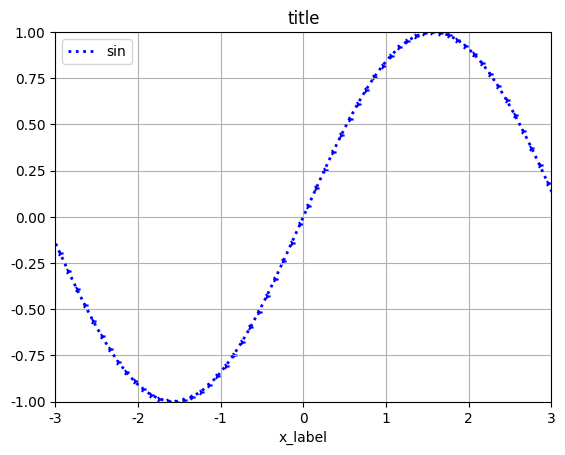

Reproduce this figure in Python.
import numpy as np
import matplotlib.pyplot as plt

# range()必须整数区间，整数步长
# np.arange()可以小数步长
# np.linspace(左区间，右区间——包含，份数，endpoint=False——包不包含右区间)

x = np.arange(-np.pi, np.pi, 0.1)
y = np.sin(x)
plt.plot(x,y,color = 'b', ls = ':', lw = '2', label='sin')
# ls:线的种类'-' '-.' ':'
# lw:线宽度
# color:颜色... 
# lable:曲线的名字
plt.legend(loc = 'upper left')
# legend: lable放置的位置

# 画网格线 
plt.grid(True)


x1, x2, y1, y2 = -3, 3, -1, 1
# 设置坐标轴的范围
plt.xlim(x1, x2)
plt.ylim(y1, y2)

# 坐标轴的标签
# 图的标签
plt.xlabel('x_label')
plt.title('title')

# 画饼图：
# plt.pie(data, explode=[0, 0, 1])
# 表示第i个饼被拖出来

# 散点图
# s是大小，c颜色，marker是点的类型
# marker可以选择：
plt.scatter(x, y, s=20, c='b', marker='4')

# numpy：数据过滤
# Y = X[ [1, 2, 3] ]
# Y取得X的第1，2，3行数
#
X=np.random.standard_normal((10,5)).round(3)
# 取列
rows=[0,4,8]
Y=X[rows]
#取行
cols=[1,4]
Z=X[:,cols]
# 此外，也可以用[True, False, True ... ]来对应X的十行，来得到过滤
rows1=[True,False,True,True, False, False, False, False, False, False]
X1=X[rows1]

# 汉字编码格式改变：
import matplotlib as mpl
# 负号显示
mpl.rcParams['axes.unicode_minus'] = False
# 汉子显示
mpl.rcParams['font.family'] = 'sans-serif'
mpl.rcParams['font.sans-serif'] = [u'SimHei']

# 指定图大小和分辨率
# 800x600，每英寸100个点
fig, axes = plt.subplots(figsize=(8,6),dpi=100)


# x = np.linspace(0, 5, 10)
# y = x ** 2
# fig, axes = plt.subplots(figsize=(8,6),dpi=100)
# axes.plot(x, y, 'r')
# axes.set_xlabel('x')
# axes.set_ylabel('y')
# axes.set_title('title')
# plt.show()
